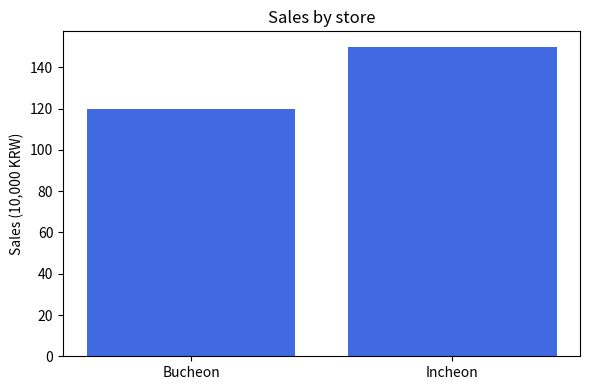

Source code (Python):
import matplotlib.pyplot as plt
stores = ["Bucheon", "Incheon"]
sales = [120, 150]
plt.figure(figsize=(6, 4))
plt.bar(stores, sales, color="royalblue")
plt.ylabel("Sales (10,000 KRW)")
plt.title("Sales by store")
plt.tight_layout()
plt.show()

print(int(0.5 * 10**7))
print(40000000 / 10000)
